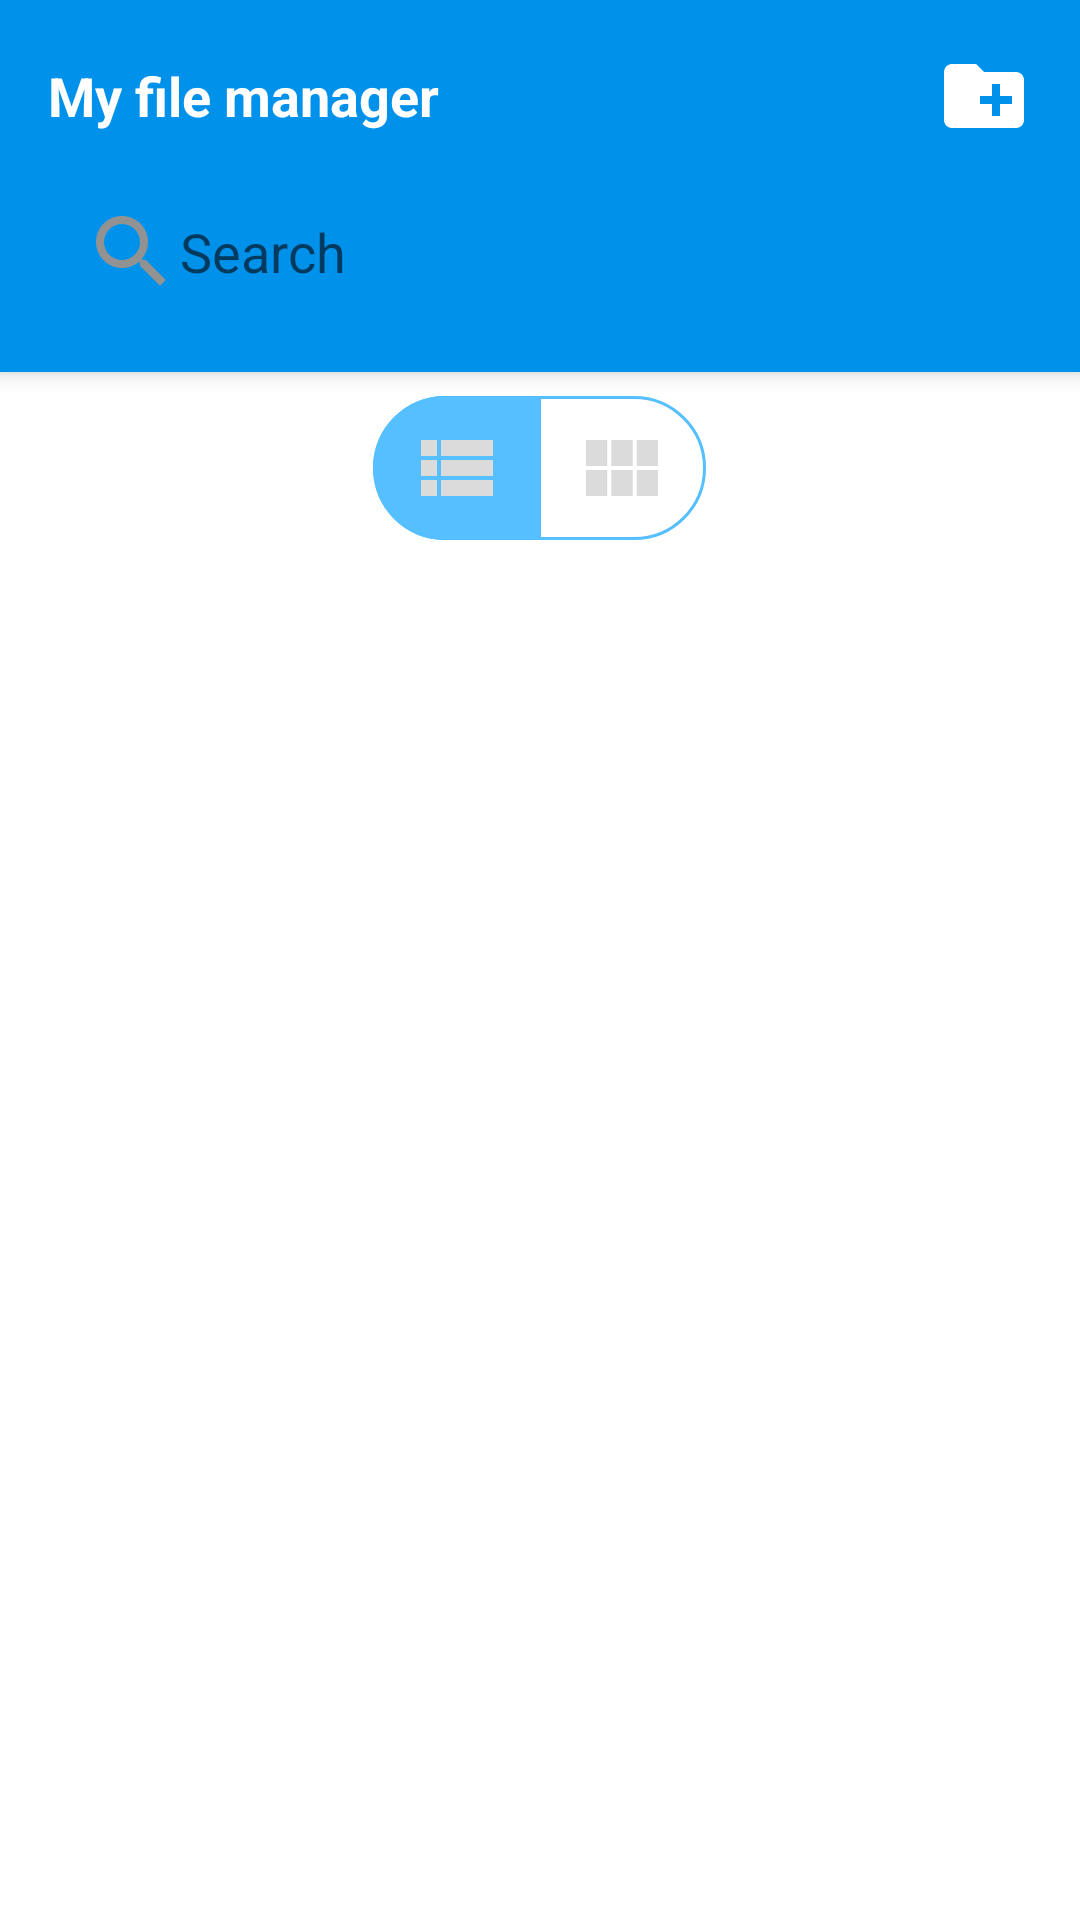

Write the Android layout XML for this screen, with the resource values it uses.
<!-- AndroidManifest.xml: application theme Theme.MyFileManager -->
<!-- res/layout/activity_main.xml -->
<?xml version="1.0" encoding="utf-8"?>
<androidx.coordinatorlayout.widget.CoordinatorLayout xmlns:android="http://schemas.android.com/apk/res/android"
    xmlns:app="http://schemas.android.com/apk/res-auto"
    xmlns:tools="http://schemas.android.com/tools"
    android:layout_width="match_parent"
    android:layout_height="match_parent"
    tools:context=".MainActivity">

    <com.google.android.material.appbar.AppBarLayout
        android:id="@+id/main_appBarLayout"
        android:layout_width="match_parent"
        android:layout_height="wrap_content"
        android:padding="16dp">

        <FrameLayout
            android:layout_width="match_parent"
            android:layout_height="wrap_content">

            <TextView
                android:id="@+id/tv_main_title"
                android:layout_width="wrap_content"
                android:layout_height="wrap_content"
                android:text="@string/app_name"
                android:textColor="@color/white"
                android:textSize="18sp"
                android:textStyle="bold"
                android:layout_gravity="start|center_vertical"/>

            <ImageView
                android:id="@+id/add_new_main_btn"
                android:layout_width="wrap_content"
                android:layout_height="wrap_content"
                android:clickable="true"
                android:focusable="true"
                app:srcCompat="@drawable/ic_baseline_create_new_folder_32"
                android:layout_gravity="end|center_vertical"/>


        </FrameLayout>

        <EditText
            android:id="@+id/main_search_input"
            android:layout_width="match_parent"
            android:layout_height="wrap_content"
            android:paddingHorizontal="12dp"
            android:paddingVertical="8dp"
            android:hint="@string/search_input_hint"
            android:background="@drawable/search_input_back"
            android:drawableStart="@drawable/ic_baseline_search_32"
            android:layout_marginTop="12dp"/>

    </com.google.android.material.appbar.AppBarLayout>

    <RelativeLayout
        android:layout_width="match_parent"
        android:layout_height="wrap_content"
        app:layout_behavior="com.google.android.material.appbar.AppBarLayout$ScrollingViewBehavior">

        <com.google.android.material.button.MaterialButtonToggleGroup
            android:id="@+id/view_sort_toggle_group"
            android:layout_width="match_parent"
            android:layout_height="wrap_content"
            android:gravity="center_horizontal"
            app:checkedButton="@+id/sort_list_view"
            android:padding="8dp"
            app:singleSelection="true"
            app:selectionRequired="true">

            <com.google.android.material.button.MaterialButton
                android:id="@+id/sort_list_view"
                android:layout_width="wrap_content"
                android:layout_height="wrap_content"
                app:iconTint="@color/gray_500"
                style="@style/Widget.App.Button.OutlinedButton.IconOnly"
                app:icon="@drawable/ic_baseline_view_list_32"/>

            <com.google.android.material.button.MaterialButton
                android:id="@+id/sort_module_view"
                android:layout_width="wrap_content"
                android:layout_height="wrap_content"
                app:iconTint="@color/gray_500"
                style="@style/Widget.App.Button.OutlinedButton.IconOnly"
                app:icon="@drawable/ic_baseline_view_module_32"/>

        </com.google.android.material.button.MaterialButtonToggleGroup>

        <FrameLayout
            android:id="@+id/fl_main_fragmentContainer"
            android:layout_width="match_parent"
            android:layout_height="match_parent"
            android:layout_below="@+id/view_sort_toggle_group"/>

    </RelativeLayout>

</androidx.coordinatorlayout.widget.CoordinatorLayout>
<!-- resources referenced by this layout -->
<resources>
  <color name="gray_500">#DBDBDB</color>
  <color name="white">#FFFFFFFF</color>
  <!-- drawable ic_baseline_create_new_folder_32 (drawable) -->
  <vector android:height="32dp" android:tint="#FFFFFF"
      android:viewportHeight="24" android:viewportWidth="24"
      android:width="32dp" xmlns:android="http://schemas.android.com/apk/res/android">
      <path android:fillColor="@android:color/white" android:pathData="M20,6h-8l-2,-2L4,4c-1.11,0 -1.99,0.89 -1.99,2L2,18c0,1.11 0.89,2 2,2h16c1.11,0 2,-0.89 2,-2L22,8c0,-1.11 -0.89,-2 -2,-2zM19,14h-3v3h-2v-3h-3v-2h3L14,9h2v3h3v2z"/>
  </vector>
  <!-- drawable ic_baseline_search_32 (drawable) -->
  <vector android:height="32dp" android:tint="#929292"
      android:viewportHeight="24" android:viewportWidth="24"
      android:width="32dp" xmlns:android="http://schemas.android.com/apk/res/android">
      <path android:fillColor="@android:color/white" android:pathData="M15.5,14h-0.79l-0.28,-0.27C15.41,12.59 16,11.11 16,9.5 16,5.91 13.09,3 9.5,3S3,5.91 3,9.5 5.91,16 9.5,16c1.61,0 3.09,-0.59 4.23,-1.57l0.27,0.28v0.79l5,4.99L20.49,19l-4.99,-5zM9.5,14C7.01,14 5,11.99 5,9.5S7.01,5 9.5,5 14,7.01 14,9.5 11.99,14 9.5,14z"/>
  </vector>
  <!-- drawable ic_baseline_view_list_32 (drawable) -->
  <vector android:autoMirrored="true" android:height="32dp"
      android:tint="#929292" android:viewportHeight="24"
      android:viewportWidth="24" android:width="32dp" xmlns:android="http://schemas.android.com/apk/res/android">
      <path android:fillColor="@android:color/white" android:pathData="M3,14h4v-4H3V14zM3,19h4v-4H3V19zM3,9h4V5H3V9zM8,14h13v-4H8V14zM8,19h13v-4H8V19zM8,5v4h13V5H8z"/>
  </vector>
  <!-- drawable ic_baseline_view_module_32 (drawable) -->
  <vector android:height="32dp" android:tint="#929292"
      android:viewportHeight="24" android:viewportWidth="24"
      android:width="32dp" xmlns:android="http://schemas.android.com/apk/res/android">
      <path android:fillColor="@android:color/white" android:pathData="M14.67,5v6.5H9.33V5H14.67zM15.67,11.5H21V5h-5.33V11.5zM14.67,19v-6.5H9.33V19H14.67zM15.67,12.5V19H21v-6.5H15.67zM8.33,12.5H3V19h5.33V12.5zM8.33,11.5V5H3v6.5H8.33z"/>
  </vector>
  <string name="app_name">My file manager</string>
  <string name="search_input_hint">Search</string>
  <style name="Widget.App.Button.OutlinedButton.IconOnly" parent="Widget.Material3.Button.OutlinedButton">
          <item name="iconPadding">0dp</item>
          <item name="android:insetTop">0dp</item>
          <item name="android:insetBottom">0dp</item>
          <item name="android:paddingLeft">12dp</item>
          <item name="android:paddingRight">12dp</item>
          <item name="android:minWidth">48dp</item>
          <item name="android:minHeight">48dp</item>
      </style>
  <style name="Theme.MyFileManager" parent="Theme.MaterialComponents.Light.NoActionBar">
          
          <item name="colorPrimary">@color/blue_500</item>
          <item name="colorPrimaryVariant">@color/blue_700</item>
          <item name="colorOnPrimary">@color/white</item>
          
          <item name="colorSecondary">@color/teal_200</item>
          <item name="colorSecondaryVariant">@color/teal_700</item>
          <item name="colorOnSecondary">@color/white</item>
          
          <item name="android:statusBarColor">?attr/colorPrimaryVariant</item>
          
          <item name="fontFamily">@font/primary_regular</item>
          <item name="colorOnSurface">@color/blue_200</item>
          <item name="colorOutline">@color/blue_200</item>
          <item name="colorOnContainer">@color/white</item>
          <item name="colorOnSecondaryContainer">@color/blue_200</item>
          <item name="colorSecondaryContainer">@color/blue_200</item>
      </style>
  <color name="blue_500">#0091EA</color>
  <color name="blue_700">#2962FF</color>
  <color name="teal_200">#FF03DAC5</color>
  <color name="teal_700">#FF018786</color>
  <color name="blue_200">#56BFFF</color>
</resources>
